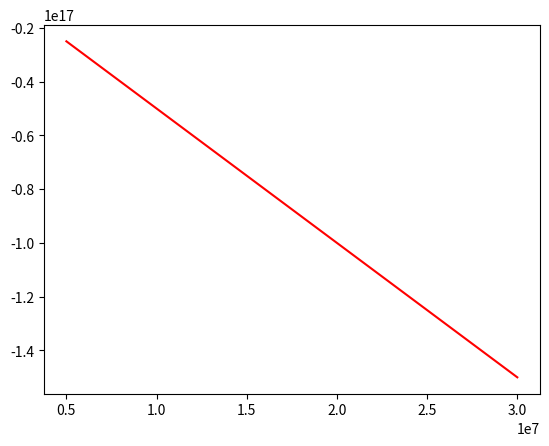

Write the Python code that produced this figure.
import numpy as np
import matplotlib.pyplot as plt

class Plot3D():
    def __init__(self) -> None:       
        self.frequency_min = 5000000
        self.frequency_max = 30000000
        #by default linsteps is 1000
        self.lin_steps = 1000
        self.frequency_domain = np.linspace(self.frequency_min, self.frequency_max, self.lin_steps) 
        self.load_domain = np.ones(self.lin_steps) * (1 + 1000j)
        self.impedance_domain = []
        self.modul_impedance = []
        self.condensator_prefix = 1e-12
        self.coil_prefix = 1e-6 
        self.c_load = (np.power(200 * self.condensator_prefix *1j, -1)) * self.frequency_domain
        self.l_load = 10 * self.coil_prefix * 1j * self.frequency_domain
        self.c_tune = (np.power(68 * self.condensator_prefix *1j, -1)) * self.frequency_domain
        self.l_tune =  10 * self.coil_prefix *1j * self.frequency_domain
        
        #self.plot3D()
        self.plot()

    def impedance_function(self, c_load, c_tune):
        term_1  = np.power(c_load + self.l_load + self.load_domain, -1) 
        term_2 = np.power(c_tune + self.l_tune, -1)
        self.impedance_domain = np.power((term_1 + term_2), -1)
        self.modul_impedance = np.power(self.impedance_domain * np.conj(self.impedance_domain), .5)
        return self.modul_impedance 

    def plot3D(self):
        fig = plt.figure()
        ax = plt.axes(projection='3d')
        X, Y = np.meshgrid(self.c_load, self.c_tune)
        Z = self.impedance_function(X, Y)
        ax.contour3D(X, Y, Z, 80, cmap='binary')
        plt.show()
    
    def plot(self):
        self.impedance_function(self.c_load, self.c_tune)
        fig = plt.figure()
        plt.plot(self.frequency_domain, np.imag(self.c_load), 'r')
        plt.show()

if __name__ == "__main__":
    plot = Plot3D()
    